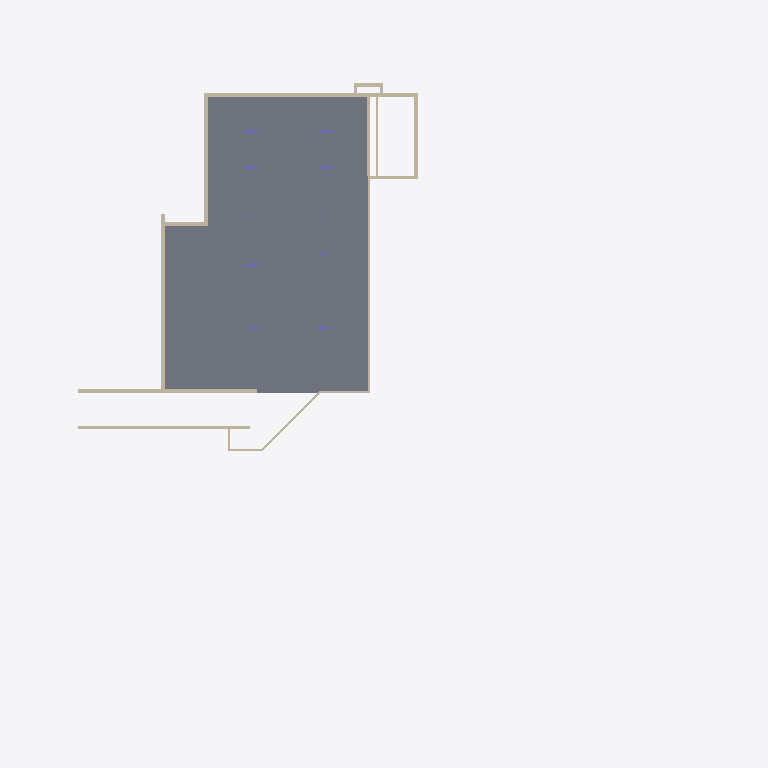
Plan cut of the same IFC building model at storey '91 Kelderverdieping' (level -3.06 m, cut at -1.66 m), seen from above with north up, elements coloured by IFC class: 18 walls (beige), 6 columns (violet), 1 slab (grey). Cut surfaces are drawn darker.
Extent 70.9 m × 74.0 m × 14.3 m (x, y, z). Storeys (4): 91 Kelderverdieping at -3.06 m; 00 gelijkvloers at 0.00 m; 01 eerste verdieping at 3.00 m; 02 dakrand at 6.20 m. Elements (273): 240 IfcWallStandardCase, 13 IfcWall, 10 IfcColumn, 10 IfcSlab.

HEADER;
FILE_DESCRIPTION(('ViewDefinition [CoordinationView_V2.0, QuantityTakeOffAddOnView]','RevitIdentifiers [ContentGUID: 7bdf59b7-2255-49ed-8512-813127875cd2, VersionGUID: 650ed35b-c7d6-43ca-a0de-0cbd90f68119, NumberOfSaves: 38]','CoordinateReference [CoordinateBase: Project Base Point, ProjectSite: Internal]'),'2;1');
FILE_NAME('RIOAK4 - Olen - Stabiliteit.ifc','2026-09-04T14:58:33+01:00',(''),(''),'ODA SDAI 25.12','Autodesk - Revit 26.5.0.55 (ENU) - 26.4.10.8','');
FILE_SCHEMA(('IFC2X3'));
ENDSEC;
DATA;
#18=IFCPROJECT('1xtrct8bL9xOKIWJ7OUACY',#6,'Projecttemplate',$,$,'Template Consulens 2025','Definitief',(#13),#21860);
#41=IFCSITE('1xtrct8bL9xOKIWJ7OUACW',#6,'Default',$,$,#40,$,$,.ELEMENT.,(42,24,53,508911),(-71,-15,-29,-58837),0.0,$,$);
#23=IFCBUILDING('1xtrct8bL9xOKIWJ7OUACZ',#6,'',$,$,#22,$,'',.ELEMENT.,$,$,#19);
#27=IFCBUILDINGSTOREY('0qvhOy_LHCCQIiMRo8sKyW',#6,'91 Kelderverdieping',$,$,#26,$,'91 Kelderverdieping',.ELEMENT.,-3059.999999999997);
#30=IFCBUILDINGSTOREY('0qvhOy_LHCCQIiMRo8sKyb',#6,'00 gelijkvloers',$,$,#29,$,'00 gelijkvloers',.ELEMENT.,5.414336E-13);
#34=IFCBUILDINGSTOREY('0qvhOy_LHCCQIiMRo8sKyc',#6,'01 eerste verdieping',$,$,#33,$,'01 eerste verdieping',.ELEMENT.,3000.0);
#38=IFCBUILDINGSTOREY('0qvhOy_LHCCQIiMRo8sKyd',#6,'02 dakrand',$,$,#37,$,'02 dakrand',.ELEMENT.,6200.0);
#6838=IFCSLAB('3ht$EjOsr5WejL5CAqcOT9',#6,'Floor:Vloerplaat GV 300mm:304060',$,$,#6823,#6837,'304060',.FLOOR.);
#358=IFCWALLSTANDARDCASE('2QtUlfs295Kf_MUUGctWTY',#6,'Basic Wall:rsf_00_WA_Beton 400_gen_BERSnl:290443',$,$,#346,#350,'290443');
#88=IFCWALLSTANDARDCASE('2QtUlfs295Kf_MUUGctWMl',#6,'Basic Wall:rsf_00_WA_Beton 390_gen_BERSnl:289862',$,$,#56,#61,'289862');
#314=IFCWALLSTANDARDCASE('2QtUlfs295Kf_MUUGctWGv',#6,'Basic Wall:rsf_00_WA_Beton 390_gen_BERSnl:290256',$,$,#288,#292,'290256');
#256=IFCWALLSTANDARDCASE('2QtUlfs295Kf_MUUGctWJv',#6,'Basic Wall:rsf_00_WA_Beton 390_gen_BERSnl:290064',$,$,#231,#235,'290064');
#421=IFCWALLSTANDARDCASE('2QtUlfs295Kf_MUUGctWRy',#6,'Basic Wall:rsf_00_WA_Beton 300_gen_BERSnl:290581',$,$,#409,#413,'290581');
#762=IFCWALLSTANDARDCASE('2QtUlfs295Kf_MUUGctXYt',#6,'Basic Wall:rsf_00_WA_Betonblokken 190_gen_BERSnl:291166',$,$,#737,#741,'291166');
#892=IFCWALLSTANDARDCASE('2QtUlfs295Kf_MUUGctXkI',#6,'Basic Wall:rsf_00_WA_Betonblokken 390_gen_BERSnl:291451',$,$,#867,#871,'291451');
#1179=IFCWALLSTANDARDCASE('2QtUlfs295Kf_MUUGctXpr',#6,'Basic Wall:rsf_00_WA_Beton 300_gen_BERSnl:292124',$,$,#1155,#1159,'292124');
#951=IFCWALLSTANDARDCASE('2QtUlfs295Kf_MUUGctXiY',#6,'Basic Wall:rsf_00_WA_Betonblokken 390_gen_BERSnl:291531',$,$,#925,#929,'291531');
#645=IFCWALLSTANDARDCASE('2QtUlfs295Kf_MUUGctXbb',#6,'Basic Wall:rsf_00_WA_Betonblokken 190_gen_BERSnl:290956',$,$,#616,#620,'290956');
#199=IFCWALLSTANDARDCASE('2QtUlfs295Kf_MUUGctWLo',#6,'Basic Wall:rsf_00_WA_Beton 390_gen_BERSnl:289947',$,$,#174,#178,'289947');
#7885=IFCWALLSTANDARDCASE('3uWGLPDijBZ9URan2A6OYT',#6,'Basic Wall:rsf_00_WA_Betonblokken 190_gen_BERSnl:307756',$,$,#7873,#7877,'307756');
#818=IFCWALLSTANDARDCASE('2QtUlfs295Kf_MUUGctXWg',#6,'Basic Wall:rsf_00_WA_Betonblokken 390_gen_BERSnl:291267',$,$,#794,#798,'291267');
#1066=IFCWALLSTANDARDCASE('2QtUlfs295Kf_MUUGctXgu',#6,'Basic Wall:rsf_00_WA_Betonblokken 390_gen_BERSnl:291665',$,$,#1041,#1045,'291665');
#705=IFCWALLSTANDARDCASE('2QtUlfs295Kf_MUUGctXau',#6,'Basic Wall:rsf_00_WA_Betonblokken 190_gen_BERSnl:291025',$,$,#677,#681,'291025');
#583=IFCWALLSTANDARDCASE('2QtUlfs295Kf_MUUGctXdE',#6,'Basic Wall:rsf_00_WA_Betonblokken 190_gen_BERSnl:290855',$,$,#555,#559,'290855');
#500=IFCWALLSTANDARDCASE('2QtUlfs295Kf_MUUGctWPV',#6,'Basic Wall:rsf_00_WA_Betonblokken 190_gen_BERSnl:290742',$,$,#472,#476,'290742');
#7295=IFCCOLUMN('3uWGLPDijBZ9URan2A6PQg',#6,'DACH_28_SCO_UN_betonkolom - rechthoekig_gen_geo:STB 340 x 1380:306203',$,$,#7294,#7291,'306203');
#7253=IFCCOLUMN('3uWGLPDijBZ9URan2A6PQW',#6,'DACH_28_SCO_UN_betonkolom - rechthoekig_gen_geo:STB 340 x 1380:306193',$,$,#7252,#7249,'306193');
#7136=IFCCOLUMN('3uWGLPDijBZ9URan2A6P6Q',#6,'DACH_28_SCO_UN_betonkolom - rechthoekig_gen_geo:STB 340 x 1380:305963',$,$,#7135,#7132,'305963');
#7211=IFCCOLUMN('3uWGLPDijBZ9URan2A6PQo',#6,'DACH_28_SCO_UN_betonkolom - rechthoekig_gen_geo:STB 340 x 1380:306179',$,$,#7210,#7207,'306179');
#7337=IFCCOLUMN('3uWGLPDijBZ9URan2A6PQK',#6,'DACH_28_SCO_UN_betonkolom - rechthoekig_gen_geo:STB 340 x 1380:306213',$,$,#7336,#7333,'306213');
#7444=IFCCOLUMN('3uWGLPDijBZ9URan2A6PRV',#6,'DACH_28_SCO_UN_betonkolom - rechthoekig_gen_geo:STB 340 x 800:306286',$,$,#7443,#7440,'306286');
#1008=IFCWALLSTANDARDCASE('2QtUlfs295Kf_MUUGctXhk',#6,'Basic Wall:rsf_00_WA_Betonblokken 390_gen_BERSnl:291591',$,$,#984,#988,'291591');
ENDSEC;
